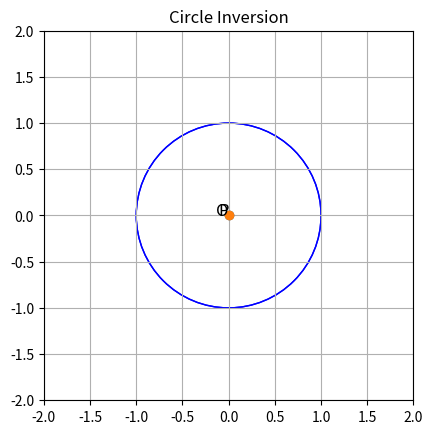

Python code for this plot:
# Version 9/6/2024
# made a function to graph the point and the inverted point more easily, added a check in case we were trying to invert the radius of the circle of inversion


import matplotlib.pyplot as plt
from matplotlib.patches import Circle
import numpy as np

xpts = np.array([0,6])
ypts = np.array([0,250])

# Create a figure and axis
fig, ax = plt.subplots()

# Define the center and radius of the circle
center = (0, 0)
radius = 1

# Graph the circle of inversion
circle = Circle(center, radius, edgecolor='blue', facecolor='none')
ax.add_patch(circle)
ax.set_xlim(-radius-1, radius+1)
ax.set_ylim(-radius-1, radius+1)
ax.set_aspect('equal')

# Define functions
def invert_pt(coords, r):
  '''Returns a tuple of coordinates of the inverted point'''
  if coords == (0,0):
      return None           # add a check if we're inverting the radius -> becomes inf
  (x,y) = coords
  xNew = r**2 * x / (x**2 + y**2)
  yNew = r**2 * y / (x**2 + y**2)
  return (xNew, yNew)

def plot_invert_pts(label, coords, r):
  '''Plots the point specified by coords and its inverted point with its specified label'''
  invCoords = invert_pt(coords,r)
  plt.plot(coords[0],coords[1],"o")
  plt.text(coords[0],coords[1],label,fontsize=12,ha="right")
  if invCoords != None:
      plt.plot(invCoords[0],invCoords[1],"o")
      plt.text(invCoords[0],invCoords[1],label+"'",fontsize=12,ha="right")

# Graph the circle
circle = Circle(center, radius, edgecolor='blue', facecolor='none')
ax.add_patch(circle)
ax.set_xlim(-radius-1, radius+1)
ax.set_ylim(-radius-1, radius+1)
ax.set_aspect('equal')

# Define the points
pt = (0,0)
invPt = invert_pt(pt,radius)

# Graph the points
plt.plot(0,0,"o")
plt.text(0,0,"O",fontsize=12,ha="right")
plot_invert_pts("P",pt,radius)

# Format the graph
plt.grid()
plt.title("Circle Inversion")
plt.show()
